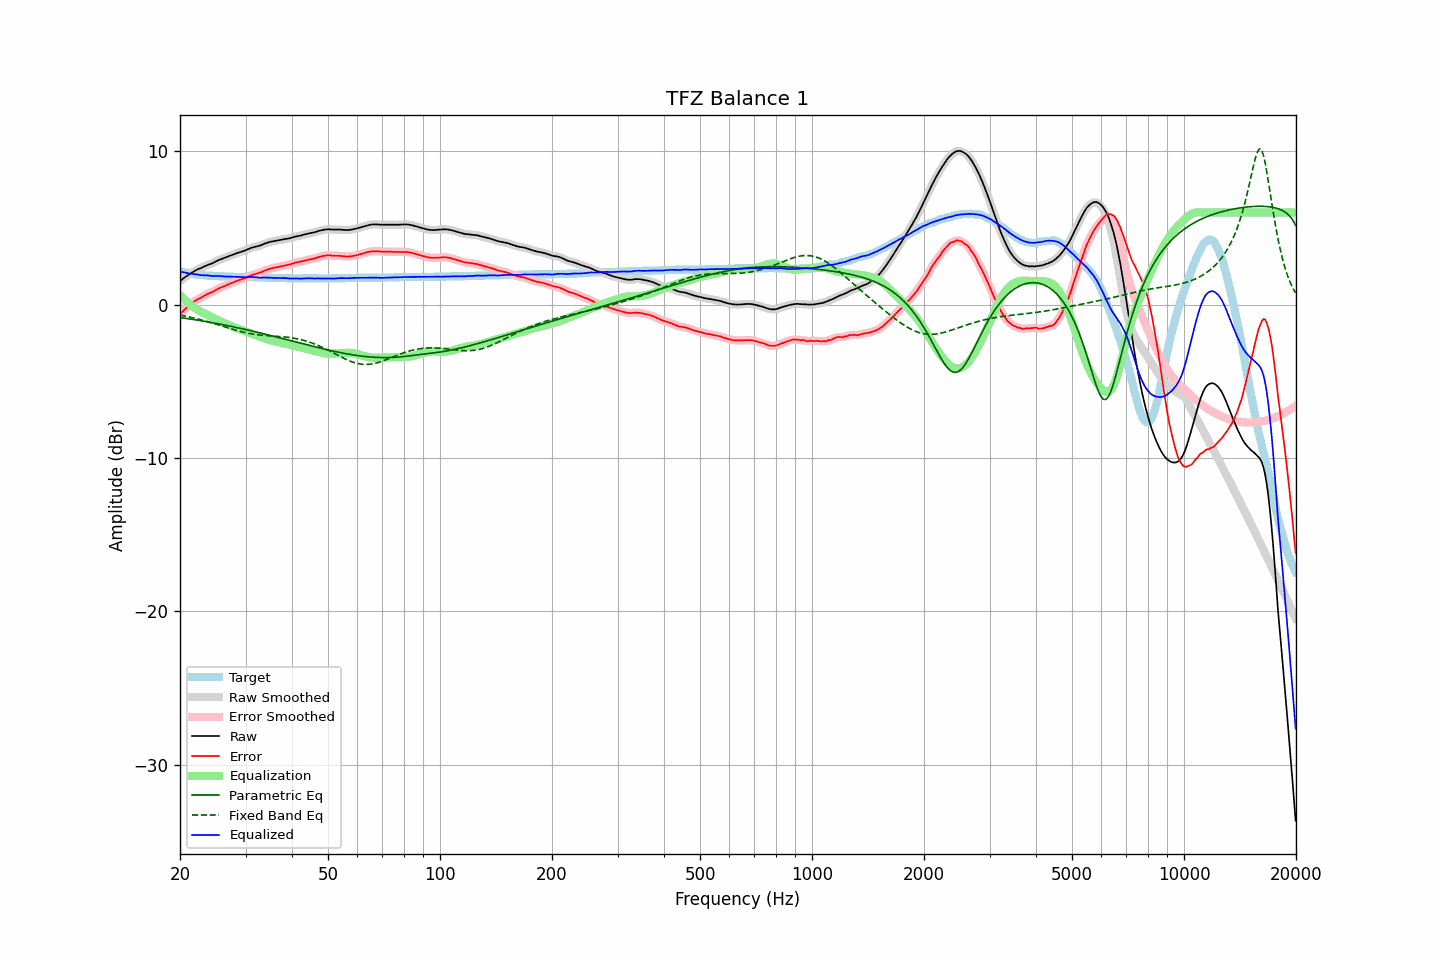

Values plotted in this chart, from the file beside it:
frequency, raw, error, smoothed, error_smoothed, equalization, parametric_eq, fixed_band_eq, equalized_raw, equalized_smoothed, target
20.00, 1.54, -0.62, 1.54, -0.62, 0.62, -0.85, -0.69, 2.16, 2.16, 2.16
20.20, 1.62, -0.51, 1.62, -0.51, 0.52, -0.86, -0.71, 2.13, 2.14, 2.13
20.40, 1.70, -0.41, 1.70, -0.41, 0.41, -0.88, -0.73, 2.11, 2.11, 2.11
20.61, 1.78, -0.31, 1.78, -0.31, 0.31, -0.89, -0.75, 2.09, 2.09, 2.09
20.81, 1.85, -0.22, 1.85, -0.22, 0.21, -0.91, -0.77, 2.06, 2.06, 2.07
21.02, 1.92, -0.13, 1.92, -0.13, 0.12, -0.92, -0.80, 2.04, 2.04, 2.05
21.23, 1.99, -0.04, 1.99, -0.04, 0.03, -0.94, -0.82, 2.02, 2.02, 2.03
21.44, 2.06, 0.05, 2.06, 0.05, -0.05, -0.95, -0.84, 2.01, 2.01, 2.01
21.66, 2.12, 0.13, 2.12, 0.13, -0.13, -0.97, -0.86, 1.99, 1.99, 1.99
21.87, 2.19, 0.21, 2.19, 0.21, -0.20, -0.99, -0.89, 1.99, 1.98, 1.98
22.09, 2.24, 0.28, 2.24, 0.28, -0.27, -1.00, -0.91, 1.97, 1.97, 1.96
22.31, 2.30, 0.35, 2.29, 0.34, -0.34, -1.02, -0.94, 1.96, 1.95, 1.95
22.54, 2.34, 0.40, 2.34, 0.40, -0.40, -1.04, -0.97, 1.94, 1.94, 1.94
22.76, 2.38, 0.45, 2.38, 0.45, -0.46, -1.05, -0.99, 1.92, 1.92, 1.93
22.99, 2.43, 0.51, 2.43, 0.51, -0.52, -1.07, -1.02, 1.91, 1.91, 1.92
23.22, 2.48, 0.57, 2.48, 0.57, -0.57, -1.09, -1.05, 1.91, 1.91, 1.91
23.45, 2.53, 0.63, 2.53, 0.63, -0.62, -1.11, -1.08, 1.91, 1.91, 1.90
23.69, 2.58, 0.69, 2.58, 0.68, -0.67, -1.13, -1.11, 1.91, 1.90, 1.89
23.92, 2.62, 0.73, 2.61, 0.73, -0.72, -1.14, -1.14, 1.89, 1.89, 1.89
24.16, 2.65, 0.77, 2.65, 0.77, -0.78, -1.16, -1.17, 1.87, 1.87, 1.88
24.40, 2.69, 0.81, 2.69, 0.82, -0.83, -1.18, -1.20, 1.86, 1.86, 1.88
24.65, 2.74, 0.87, 2.74, 0.87, -0.88, -1.20, -1.23, 1.86, 1.86, 1.87
24.89, 2.80, 0.93, 2.80, 0.93, -0.93, -1.22, -1.26, 1.87, 1.86, 1.87
25.14, 2.85, 0.99, 2.85, 0.99, -0.98, -1.24, -1.29, 1.87, 1.87, 1.86
25.39, 2.90, 1.05, 2.90, 1.04, -1.03, -1.26, -1.33, 1.87, 1.86, 1.85
25.65, 2.94, 1.09, 2.94, 1.09, -1.08, -1.28, -1.36, 1.85, 1.85, 1.85
25.91, 2.98, 1.14, 2.98, 1.14, -1.13, -1.30, -1.39, 1.84, 1.84, 1.84
26.16, 3.02, 1.18, 3.02, 1.18, -1.18, -1.32, -1.42, 1.84, 1.84, 1.84
26.43, 3.06, 1.22, 3.06, 1.22, -1.23, -1.34, -1.46, 1.83, 1.83, 1.84
26.69, 3.10, 1.27, 3.10, 1.27, -1.27, -1.36, -1.49, 1.83, 1.83, 1.83
26.96, 3.14, 1.31, 3.14, 1.31, -1.31, -1.38, -1.52, 1.82, 1.83, 1.83
27.23, 3.19, 1.37, 3.18, 1.36, -1.36, -1.41, -1.56, 1.83, 1.82, 1.82
27.50, 3.22, 1.40, 3.22, 1.40, -1.40, -1.43, -1.59, 1.82, 1.82, 1.82
27.77, 3.26, 1.44, 3.26, 1.45, -1.44, -1.45, -1.62, 1.81, 1.82, 1.82
28.05, 3.30, 1.49, 3.30, 1.49, -1.49, -1.47, -1.65, 1.81, 1.81, 1.81
28.33, 3.34, 1.53, 3.34, 1.53, -1.53, -1.49, -1.68, 1.81, 1.81, 1.81
28.62, 3.38, 1.57, 3.37, 1.57, -1.56, -1.52, -1.71, 1.81, 1.81, 1.81
28.90, 3.41, 1.61, 3.41, 1.61, -1.60, -1.54, -1.74, 1.81, 1.81, 1.80
29.19, 3.44, 1.64, 3.44, 1.64, -1.64, -1.56, -1.77, 1.80, 1.80, 1.80
29.48, 3.48, 1.68, 3.47, 1.67, -1.68, -1.59, -1.79, 1.80, 1.79, 1.80
29.78, 3.51, 1.71, 3.51, 1.71, -1.72, -1.61, -1.82, 1.79, 1.79, 1.80
30.08, 3.55, 1.75, 3.55, 1.75, -1.76, -1.63, -1.84, 1.78, 1.79, 1.80
30.38, 3.60, 1.81, 3.60, 1.80, -1.80, -1.66, -1.86, 1.79, 1.79, 1.79
30.68, 3.64, 1.85, 3.64, 1.85, -1.85, -1.68, -1.88, 1.79, 1.80, 1.79
30.99, 3.69, 1.90, 3.68, 1.90, -1.88, -1.70, -1.90, 1.80, 1.80, 1.79
31.30, 3.72, 1.93, 3.72, 1.93, -1.92, -1.73, -1.92, 1.80, 1.80, 1.79
31.61, 3.75, 1.97, 3.75, 1.97, -1.96, -1.75, -1.94, 1.79, 1.79, 1.78
31.93, 3.78, 2.00, 3.77, 2.00, -1.99, -1.78, -1.95, 1.78, 1.78, 1.78
32.24, 3.80, 2.02, 3.80, 2.03, -2.03, -1.80, -1.97, 1.77, 1.77, 1.78
32.57, 3.83, 2.06, 3.83, 2.05, -2.07, -1.83, -1.98, 1.76, 1.76, 1.77
32.89, 3.86, 2.09, 3.86, 2.09, -2.10, -1.85, -1.99, 1.76, 1.76, 1.77
33.22, 3.90, 2.13, 3.90, 2.14, -2.14, -1.88, -2.00, 1.76, 1.76, 1.77
33.55, 3.95, 2.19, 3.94, 2.18, -2.18, -1.91, -2.01, 1.77, 1.76, 1.76
33.89, 3.99, 2.23, 3.99, 2.23, -2.22, -1.93, -2.02, 1.77, 1.76, 1.76
34.23, 4.02, 2.26, 4.02, 2.27, -2.26, -1.96, -2.03, 1.76, 1.76, 1.76
34.57, 4.06, 2.31, 4.06, 2.30, -2.30, -1.98, -2.03, 1.76, 1.76, 1.75
34.92, 4.09, 2.34, 4.08, 2.34, -2.33, -2.01, -2.04, 1.76, 1.75, 1.75
35.27, 4.11, 2.36, 4.11, 2.36, -2.36, -2.04, -2.05, 1.75, 1.75, 1.75
35.62, 4.13, 2.39, 4.13, 2.39, -2.39, -2.06, -2.05, 1.74, 1.74, 1.74
35.97, 4.15, 2.41, 4.15, 2.41, -2.41, -2.09, -2.06, 1.74, 1.74, 1.74
... 635 more rows
